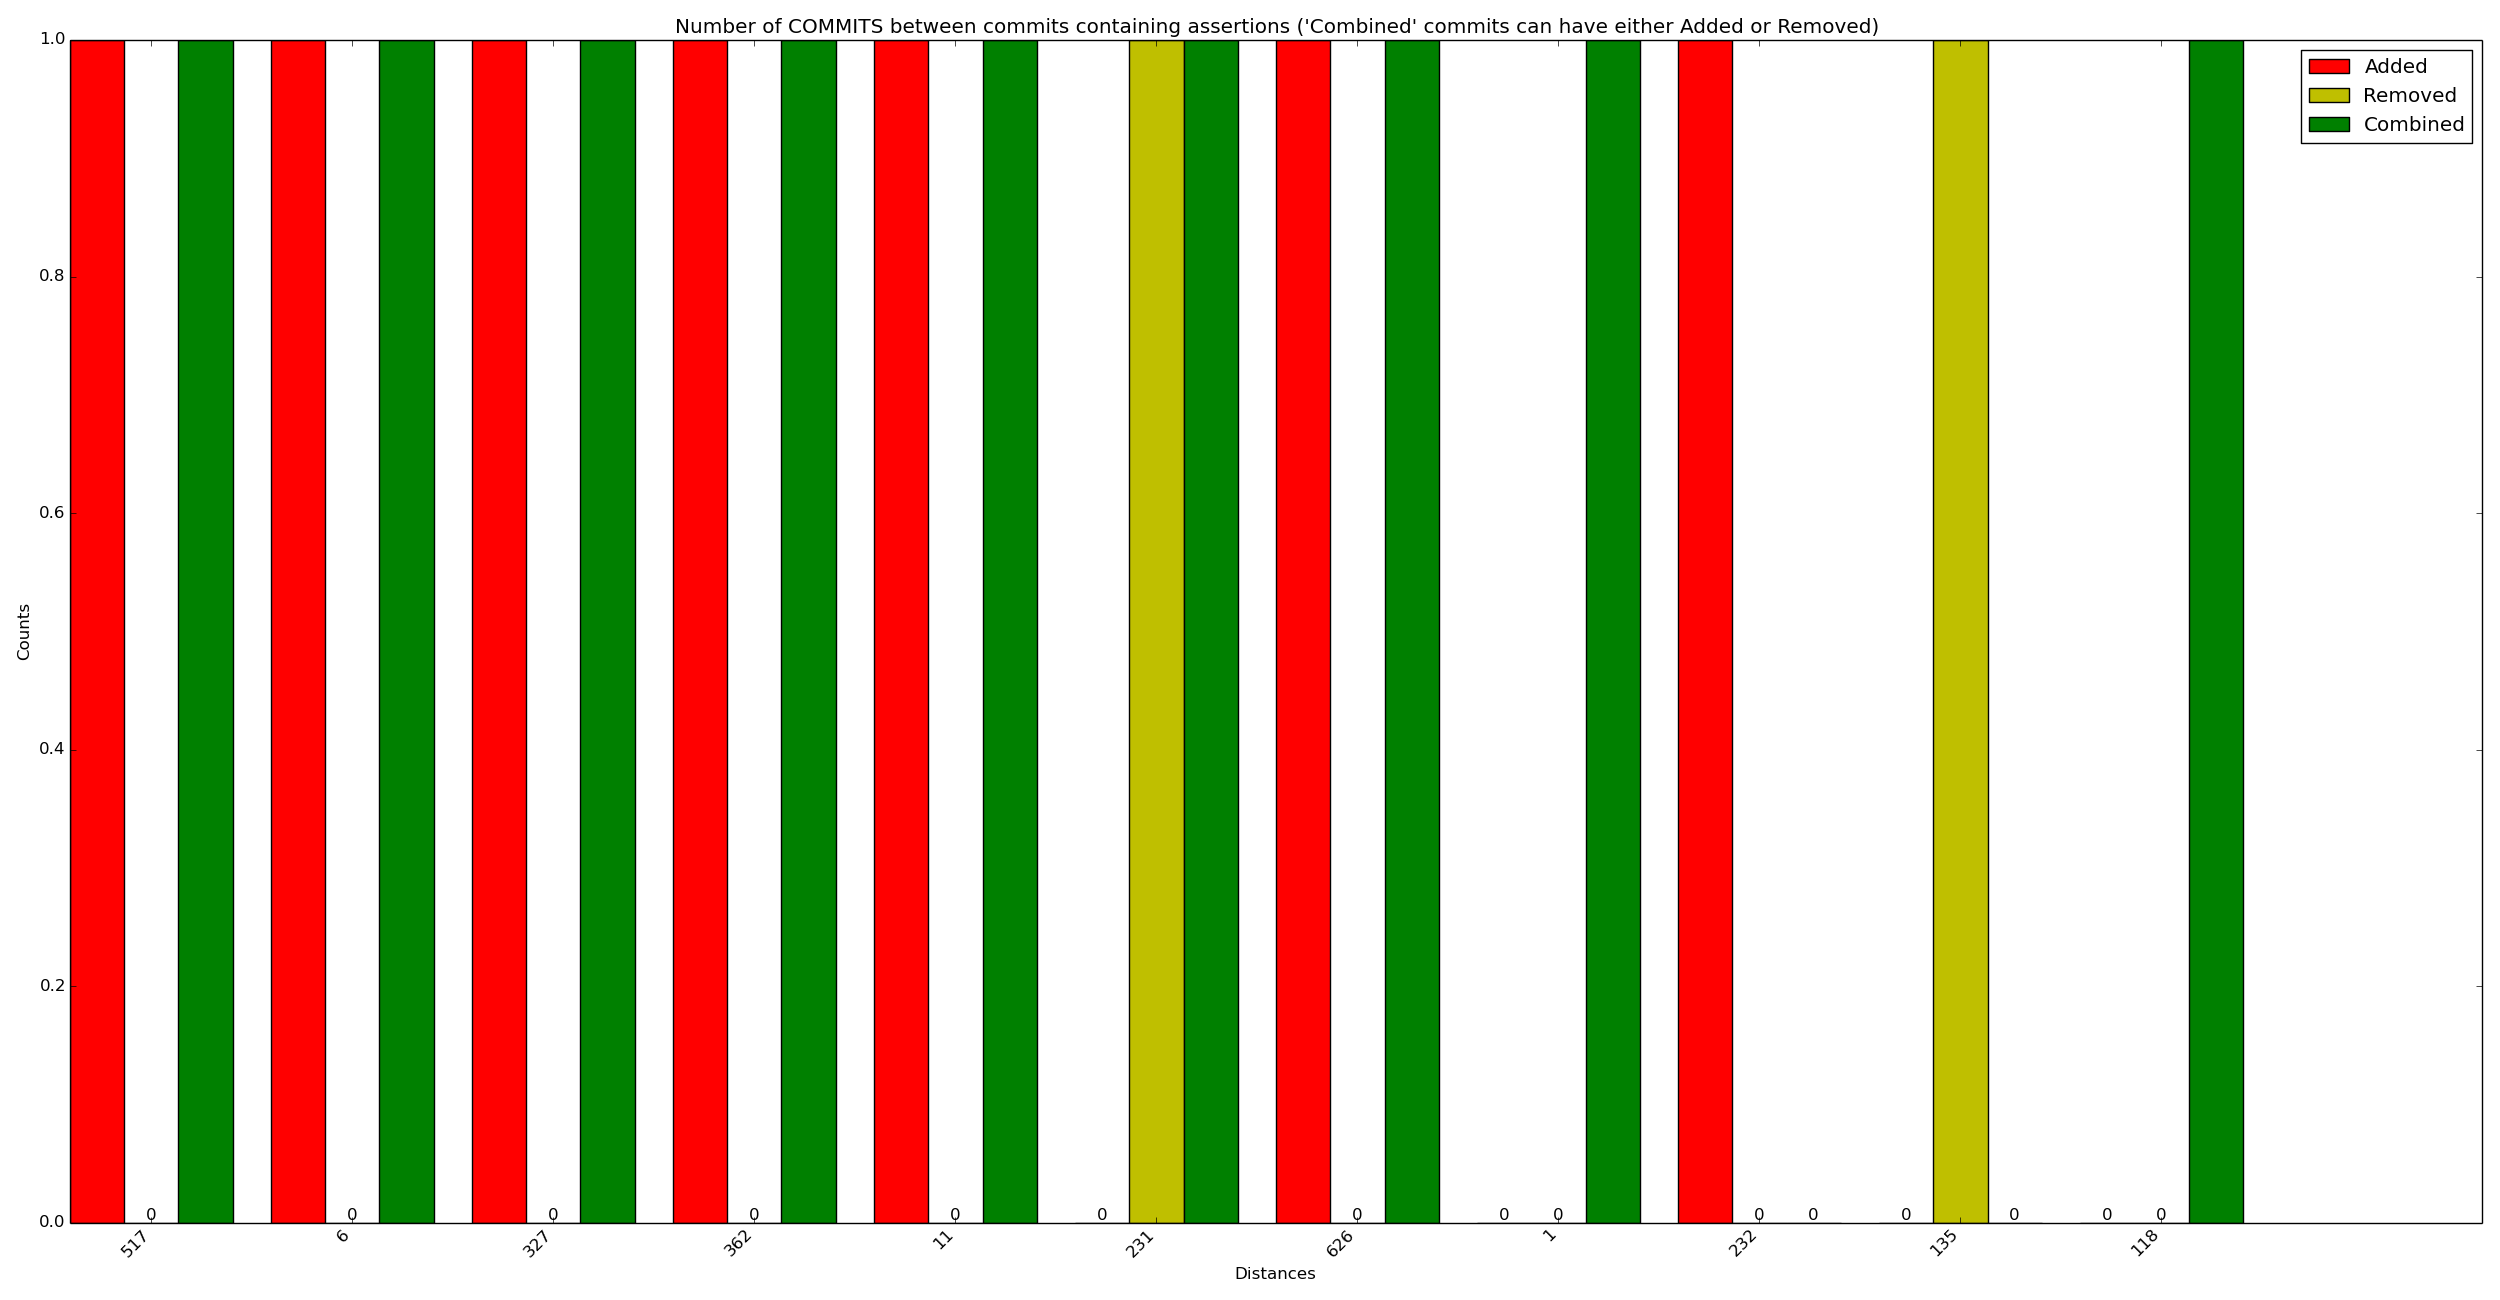

The file beside this chart, header and first rows:
x_val, y_added, y_removed, y_combined
517, 1, 0, 1
6, 1, 0, 1
327, 1, 0, 1
362, 1, 0, 1
11, 1, 0, 1
231, 0, 1, 1
626, 1, 0, 1
1, 0, 0, 1
232, 1, 0, 0
135, 0, 1, 0
118, 0, 0, 1
